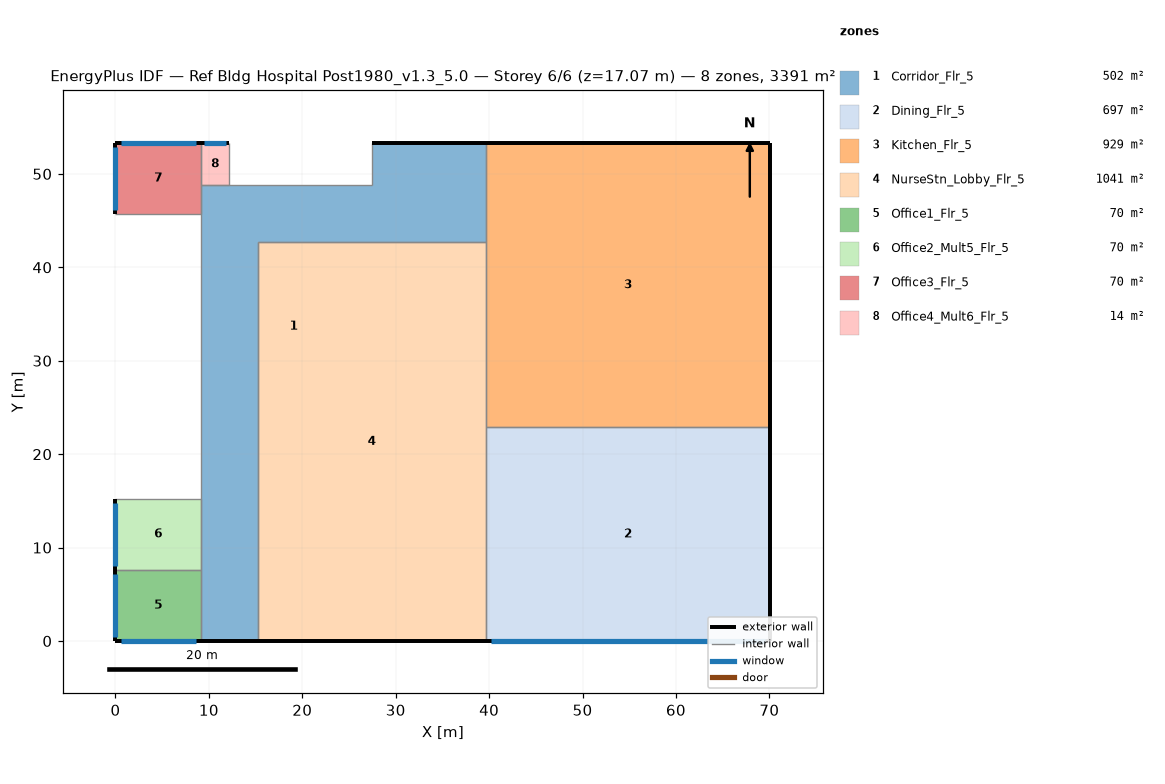
=== STOREY PLAN SPEC (per zone: floor XY polygon, exterior-wall plan segments, windows/doors) ===
zone 1: Corridor_Flr_5  (501.7 m²)
  floor: (9.14, 0.00) (9.14, 48.77) (27.43, 48.77) (27.43, 53.34) (39.62, 53.34) (39.62, 42.67) (15.24, 42.67) (15.24, 0.00)
  exterior wall: (39.62, 53.34) – (27.43, 53.34)  [12.2 m]
  exterior wall: (9.14, 0.00) – (15.24, 0.00)  [6.1 m]
  interior walls: 6
zone 2: Dining_Flr_5  (696.8 m²)
  floor: (39.62, 0.00) (39.62, 22.86) (70.10, 22.86) (70.10, 0.00)
  exterior wall: (70.10, 0.00) – (70.10, 22.86)  [22.9 m]
  exterior wall: (39.62, 0.00) – (70.10, 0.00)  [30.5 m]
    window: (40.20, 0.00) – (69.53, 0.00)  [35.8 m²]
  interior walls: 2
zone 3: Kitchen_Flr_5  (929.0 m²)
  floor: (70.10, 53.34) (70.10, 22.86) (39.62, 22.86) (39.62, 53.34)
  exterior wall: (70.10, 22.86) – (70.10, 53.34)  [30.5 m]
  exterior wall: (70.10, 53.34) – (39.62, 53.34)  [30.5 m]
  interior walls: 3
zone 4: NurseStn_Lobby_Flr_5  (1040.5 m²)
  floor: (15.24, 0.00) (15.24, 42.67) (39.62, 42.67) (39.62, 0.00)
  exterior wall: (15.24, 0.00) – (39.62, 0.00)  [24.4 m]
  interior walls: 4
zone 5: Office1_Flr_5  (69.7 m²)
  floor: (9.14, 7.62) (9.14, 0.00) (0.00, 0.00) (0.00, 7.62)
  exterior wall: (0.00, 0.00) – (9.14, 0.00)  [9.1 m]
    window: (0.55, 0.00) – (8.60, 0.00)  [9.8 m²]
  exterior wall: (0.00, 7.62) – (0.00, 0.00)  [7.6 m]
    window: (0.00, 7.16) – (0.00, 0.46)  [8.2 m²]
  interior walls: 2
zone 6: Office2_Mult5_Flr_5  (69.7 m²)
  floor: (9.14, 15.24) (9.14, 7.62) (0.00, 7.62) (0.00, 15.24)
  exterior wall: (0.00, 15.24) – (0.00, 7.62)  [7.6 m]
    window: (0.00, 14.78) – (0.00, 8.08)  [8.2 m²]
  interior walls: 3
zone 7: Office3_Flr_5  (69.7 m²)
  floor: (9.14, 53.34) (9.14, 45.72) (0.00, 45.72) (0.00, 53.34)
  exterior wall: (9.14, 53.34) – (0.00, 53.34)  [9.1 m]
    window: (8.60, 53.34) – (0.55, 53.34)  [9.8 m²]
  exterior wall: (0.00, 53.34) – (0.00, 45.72)  [7.6 m]
    window: (0.00, 52.88) – (0.00, 46.18)  [8.2 m²]
  interior walls: 2
zone 8: Office4_Mult6_Flr_5  (13.9 m²)
  floor: (12.19, 53.34) (12.19, 48.77) (9.14, 48.77) (9.14, 53.34)
  exterior wall: (12.19, 53.34) – (9.14, 53.34)  [3.0 m]
    window: (11.88, 53.34) – (9.45, 53.34)  [3.0 m²]
  interior walls: 3

=== DERIVED (storey summary) ===
Building: Ref Bldg Hospital Post1980_v1.3_5.0
Storey: 6 of 6  (floor level z = 17.07 m)
Storey gross floor area: 3391.0 m²
Zones on this storey: 8
  - Corridor_Flr_5: floor 501.7 m²; exterior wall 18.3 m (78.1 m²); WWR 0.0%
  - Dining_Flr_5: floor 696.8 m²; exterior wall 53.3 m (227.7 m²); 1 window(s) 35.8 m²; WWR 15.7%
  - Kitchen_Flr_5: floor 929.0 m²; exterior wall 61.0 m (260.2 m²); WWR 0.0%
  - NurseStn_Lobby_Flr_5: floor 1040.5 m²; exterior wall 24.4 m (104.1 m²); WWR 0.0%
  - Office1_Flr_5: floor 69.7 m²; exterior wall 16.8 m (71.6 m²); 2 window(s) 18.0 m²; WWR 25.1%
  - Office2_Mult5_Flr_5: floor 69.7 m²; exterior wall 7.6 m (32.5 m²); 1 window(s) 8.2 m²; WWR 25.1%
  - Office3_Flr_5: floor 69.7 m²; exterior wall 16.8 m (71.6 m²); 2 window(s) 18.0 m²; WWR 25.1%
  - Office4_Mult6_Flr_5: floor 13.9 m²; exterior wall 3.0 m (13.0 m²); 1 window(s) 3.0 m²; WWR 22.8%
Zone adjacency (shared interzone walls):
  - Corridor_Flr_5 ↔ Kitchen_Flr_5
  - Corridor_Flr_5 ↔ NurseStn_Lobby_Flr_5
  - Dining_Flr_5 ↔ Kitchen_Flr_5
  - Dining_Flr_5 ↔ NurseStn_Lobby_Flr_5
  - Kitchen_Flr_5 ↔ NurseStn_Lobby_Flr_5